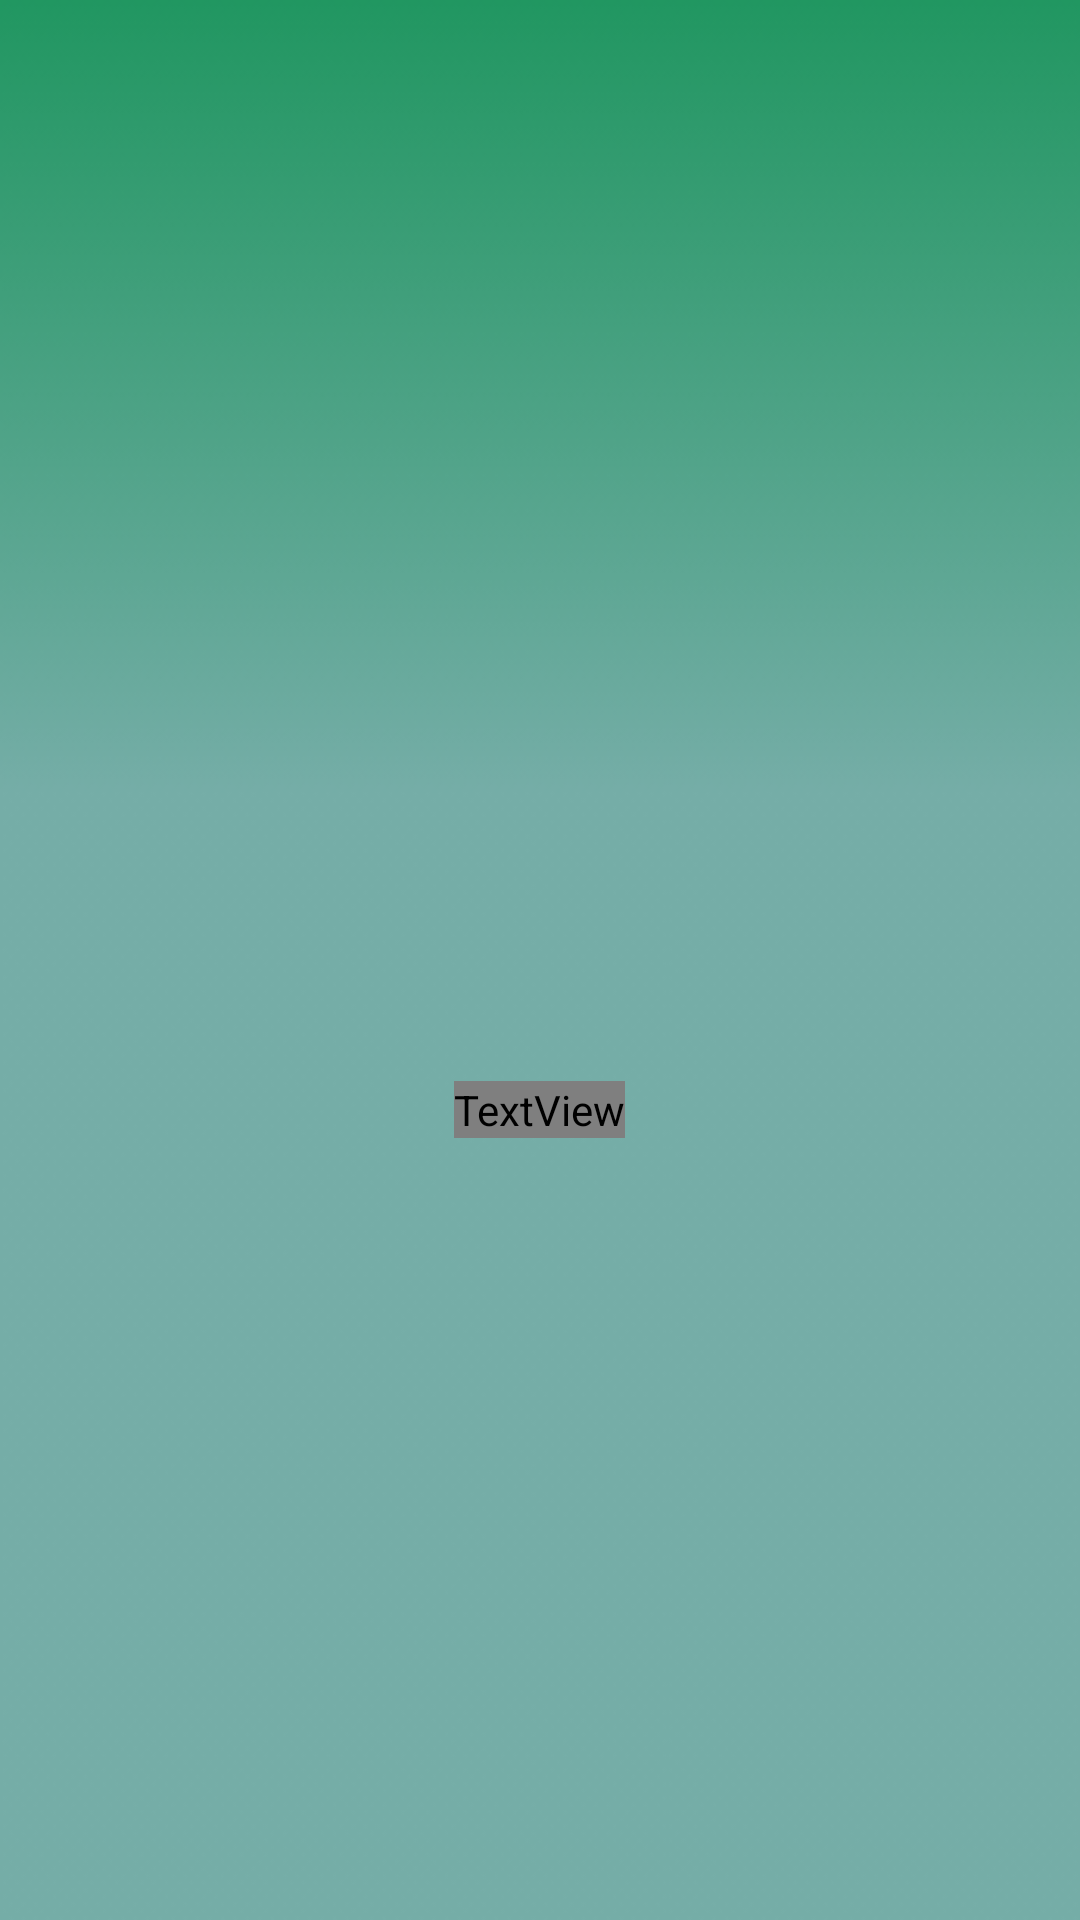

Layout XML and referenced resources for this Android screen:
<!-- AndroidManifest.xml: application theme Theme.CardioGo -->
<!-- res/layout/activity_achievements_description.xml -->
<?xml version="1.0" encoding="utf-8"?>
<LinearLayout
    xmlns:android="http://schemas.android.com/apk/res/android"
    xmlns:app="http://schemas.android.com/apk/res-auto"
    xmlns:tools="http://schemas.android.com/tools"
    android:id="@+id/frame_layout"
    android:layout_width="wrap_content"
    android:layout_height="220dp"
    android:background="@drawable/gradient6"
    android:padding="15dp">


    <LinearLayout
        android:layout_width="match_parent"
        android:layout_height="500dp"
        android:orientation="vertical"
        >

        <LinearLayout
            android:layout_width="match_parent"
            android:layout_height="0dp"
            android:layout_weight="7"
            android:orientation="vertical" />

        <LinearLayout
            android:layout_width="wrap_content"
            android:layout_height="wrap_content"
            android:layout_gravity="center"
            android:layout_marginBottom="3dp">

        </LinearLayout>

        <LinearLayout
            android:layout_width="wrap_content"
            android:layout_height="0dp"
            android:layout_gravity="center"
            android:layout_marginBottom="3dp"
            android:layout_weight="70">

            <ImageView
                android:id="@+id/achievement"
                android:layout_width="wrap_content"
                android:layout_height="match_parent"
                android:layout_marginBottom="5dp"
                tools:srcCompat="@tools:sample/avatars" />

        </LinearLayout>

        <LinearLayout
            android:layout_width="wrap_content"
            android:layout_height="wrap_content"
            android:layout_gravity="center"
            android:layout_marginBottom="3dp"
            android:layout_weight="30">

            <TextView
                android:id="@+id/achievementDesc"
                android:layout_width="wrap_content"
                android:layout_height="wrap_content"
                android:fontFamily="@font/poppins_light"
                android:gravity="center"
                android:text="Workout Desciption"
                android:textColor="@color/black"
                android:textSize="15dp" />

        </LinearLayout>

    </LinearLayout>



</LinearLayout>
<!-- resources referenced by this layout -->
<resources>
  <color name="black">#FF000000</color>
  <!-- drawable gradient6: png bitmap (drawable, 7192 bytes) -->
  <style name="Theme.CardioGo" parent="Theme.AppCompat.NoActionBar">
          
          <item name="colorPrimary">@color/gStart</item>
          <item name="colorPrimaryVariant">@color/gStop</item>
          <item name="colorOnPrimary">@color/white</item>
          
          <item name="colorSecondary">@color/teal_200</item>
          <item name="colorSecondaryVariant">@color/teal_700</item>
          <item name="colorOnSecondary">@color/black</item>
          
          <item name="android:statusBarColor" tools:targetApi="l">?attr/colorPrimaryVariant</item>
          
      </style>
  <color name="gStart">#109253</color>
  <color name="gStop">#d1e3d0</color>
  <color name="white">#FFFFFFFF</color>
  <color name="teal_200">#FF03DAC5</color>
  <color name="teal_700">#FF018786</color>
</resources>
